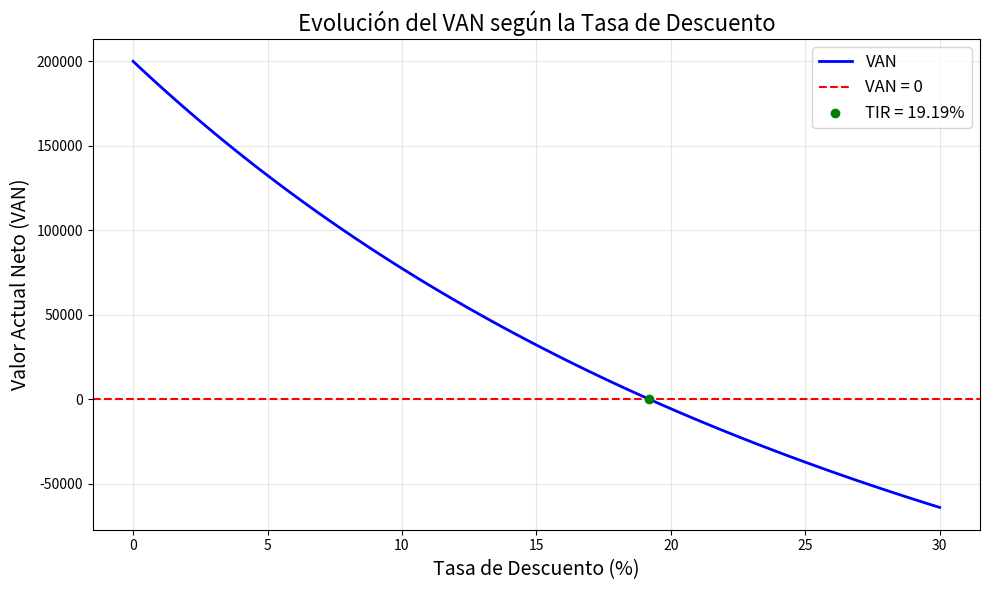

The matplotlib source for this figure:
import numpy as np
import matplotlib.pyplot as plt
from scipy.optimize import fsolve

# Datos del problema
inversion_inicial = 300000
flujos_de_caja = [50000, 100000, 150000, 200000]

# Función del VAN
def van(tasa):
    return sum(f / (1 + tasa) ** (i + 1) for i, f in enumerate(flujos_de_caja)) - inversion_inicial

# Calcular la TIR resolviendo VAN = 0
tir = fsolve(van, 0.1)[0]

# Generar datos para la gráfica de VAN
tasas = np.linspace(0, 0.3, 100)
valores_van = [van(t) for t in tasas]

# Graficar la evolución del VAN
plt.figure(figsize=(10, 6))
plt.plot(tasas * 100, valores_van, label='VAN', color='blue', lw=2)
plt.axhline(0, color='red', linestyle='--', label='VAN = 0')
plt.scatter(tir * 100, 0, color='green', label=f'TIR = {tir * 100:.2f}%', zorder=5)
plt.title('Evolución del VAN según la Tasa de Descuento', fontsize=16)
plt.xlabel('Tasa de Descuento (%)', fontsize=14)
plt.ylabel('Valor Actual Neto (VAN)', fontsize=14)
plt.legend(fontsize=12)
plt.grid(alpha=0.3)
plt.tight_layout()
plt.show()

# Comparación con el costo de capital
costo_capital = 0.08
es_rentable = tir > costo_capital

tir, es_rentable